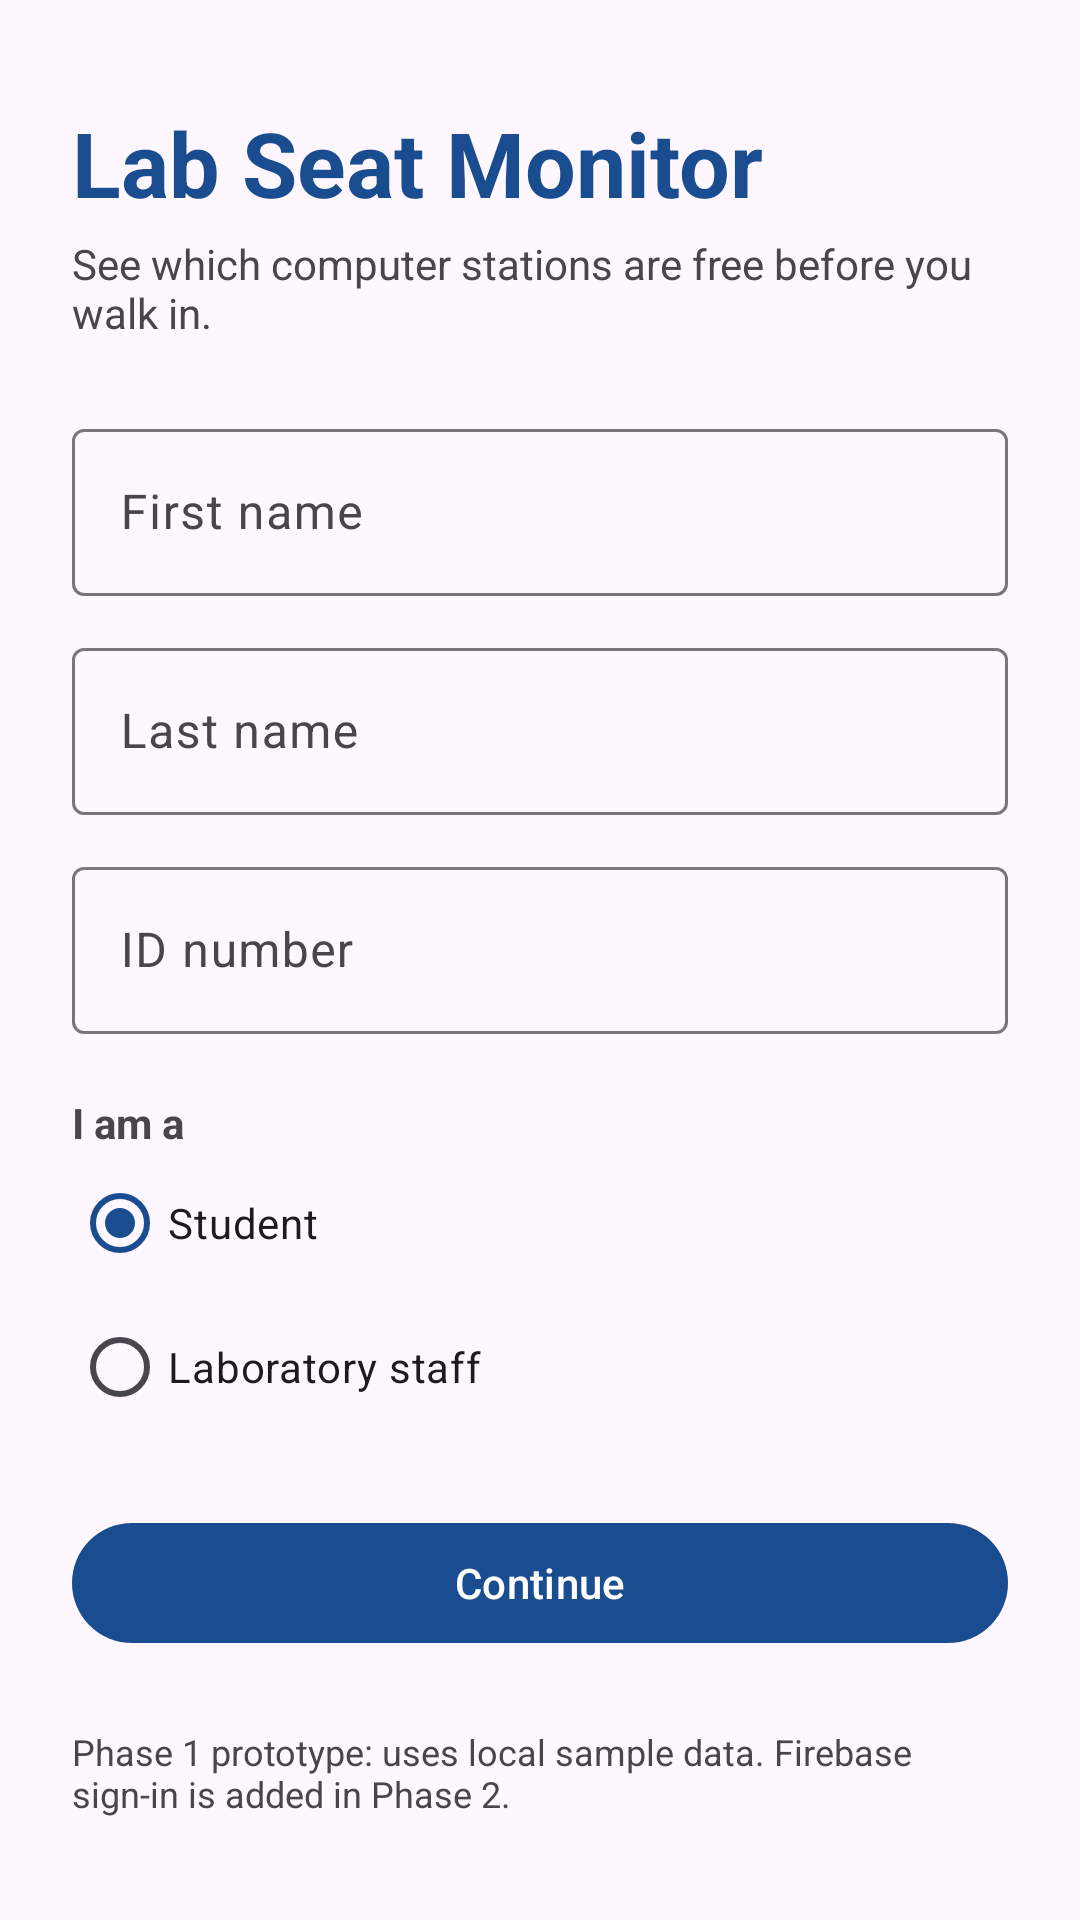

Produce the Android XML layout that renders to this screen, including the resource entries it uses.
<!-- AndroidManifest.xml: application theme Theme.LabSeat -->
<!-- res/layout/activity_login.xml -->
<?xml version="1.0" encoding="utf-8"?>
<ScrollView xmlns:android="http://schemas.android.com/apk/res/android"
    xmlns:app="http://schemas.android.com/apk/res-auto"
    android:layout_width="match_parent"
    android:layout_height="match_parent"
    android:fillViewport="true">

    <LinearLayout
        android:layout_width="match_parent"
        android:layout_height="wrap_content"
        android:gravity="center_vertical"
        android:orientation="vertical"
        android:padding="24dp">

        <TextView
            android:layout_width="wrap_content"
            android:layout_height="wrap_content"
            android:text="Lab Seat Monitor"
            android:textColor="@color/primary"
            android:textSize="30sp"
            android:textStyle="bold" />

        <TextView
            android:layout_width="wrap_content"
            android:layout_height="wrap_content"
            android:layout_marginTop="4dp"
            android:layout_marginBottom="24dp"
            android:text="See which computer stations are free before you walk in."
            android:textSize="14sp" />

        <com.google.android.material.textfield.TextInputLayout
            android:id="@+id/tilFirstName"
            style="@style/Widget.Material3.TextInputLayout.OutlinedBox"
            android:layout_width="match_parent"
            android:layout_height="wrap_content"
            android:hint="First name">

            <com.google.android.material.textfield.TextInputEditText
                android:id="@+id/etFirstName"
                android:layout_width="match_parent"
                android:layout_height="wrap_content"
                android:inputType="textPersonName|textCapWords"
                android:maxLength="30"
                android:singleLine="true" />
        </com.google.android.material.textfield.TextInputLayout>

        <com.google.android.material.textfield.TextInputLayout
            android:id="@+id/tilLastName"
            style="@style/Widget.Material3.TextInputLayout.OutlinedBox"
            android:layout_width="match_parent"
            android:layout_height="wrap_content"
            android:layout_marginTop="12dp"
            android:hint="Last name">

            <com.google.android.material.textfield.TextInputEditText
                android:id="@+id/etLastName"
                android:layout_width="match_parent"
                android:layout_height="wrap_content"
                android:inputType="textPersonName|textCapWords"
                android:maxLength="30"
                android:singleLine="true" />
        </com.google.android.material.textfield.TextInputLayout>

        <com.google.android.material.textfield.TextInputLayout
            android:id="@+id/tilIdNumber"
            style="@style/Widget.Material3.TextInputLayout.OutlinedBox"
            android:layout_width="match_parent"
            android:layout_height="wrap_content"
            android:layout_marginTop="12dp"
            android:hint="ID number">

            <com.google.android.material.textfield.TextInputEditText
                android:id="@+id/etIdNumber"
                android:layout_width="match_parent"
                android:layout_height="wrap_content"
                android:inputType="number"
                android:maxLength="10"
                android:singleLine="true" />
        </com.google.android.material.textfield.TextInputLayout>

        <TextView
            android:layout_width="wrap_content"
            android:layout_height="wrap_content"
            android:layout_marginTop="20dp"
            android:text="I am a"
            android:textStyle="bold" />

        <RadioGroup
            android:id="@+id/rgRole"
            android:layout_width="match_parent"
            android:layout_height="wrap_content"
            android:orientation="vertical">

            <RadioButton
                android:id="@+id/rbStudent"
                android:layout_width="wrap_content"
                android:layout_height="wrap_content"
                android:checked="true"
                android:text="Student" />

            <RadioButton
                android:id="@+id/rbStaff"
                android:layout_width="wrap_content"
                android:layout_height="wrap_content"
                android:text="Laboratory staff" />
        </RadioGroup>

        <com.google.android.material.button.MaterialButton
            android:id="@+id/btnContinue"
            android:layout_width="match_parent"
            android:layout_height="wrap_content"
            android:layout_marginTop="24dp"
            android:text="Continue" />

        <TextView
            android:layout_width="wrap_content"
            android:layout_height="wrap_content"
            android:layout_marginTop="24dp"
            android:text="Phase 1 prototype: uses local sample data. Firebase sign-in is added in Phase 2."
            android:textSize="12sp" />
    </LinearLayout>
</ScrollView>
<!-- resources referenced by this layout -->
<resources>
  <color name="primary">#1A4D8F</color>
  <style name="Theme.LabSeat" parent="Theme.Material3.Light">
          <item name="colorPrimary">@color/primary</item>
          <item name="colorOnPrimary">@color/white</item>
          <item name="colorSecondary">@color/primary</item>
      </style>
  <color name="white">#FFFFFFFF</color>
</resources>
